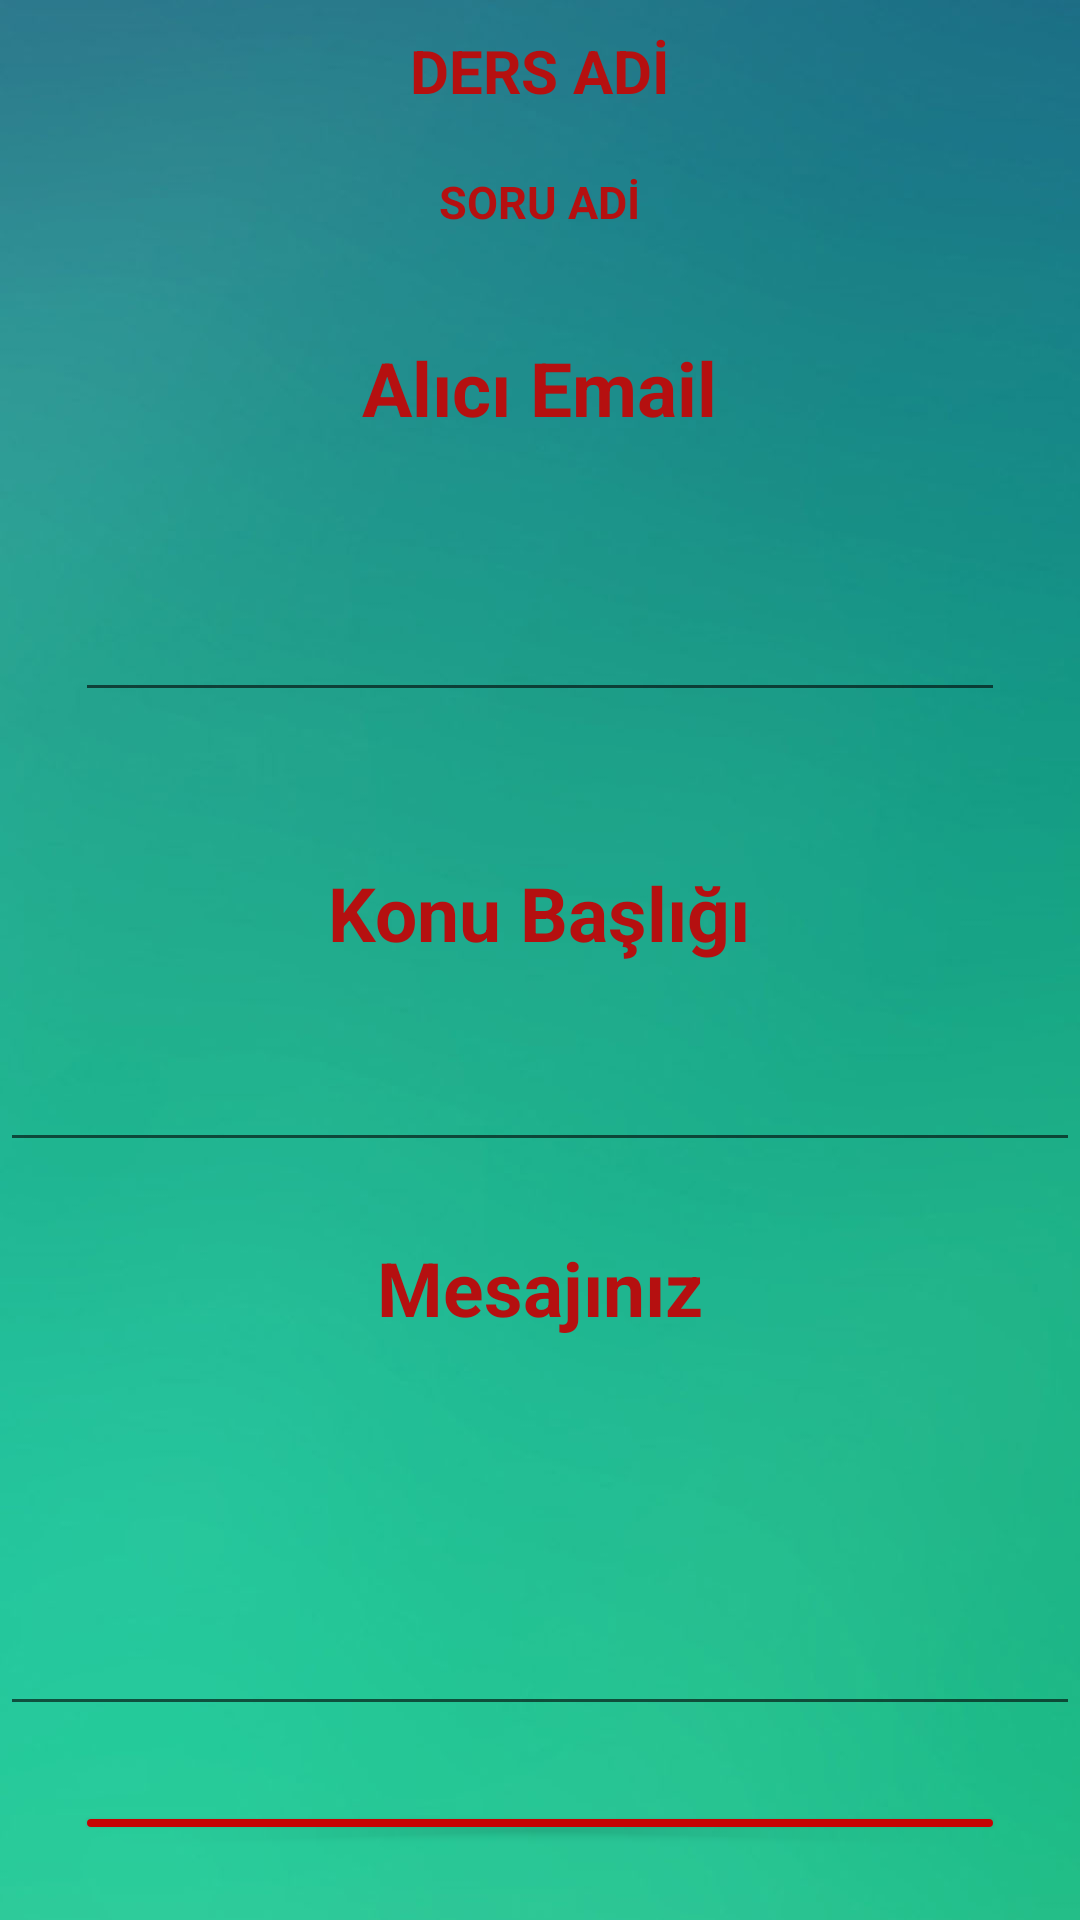

Write the Android layout XML for this screen, with the resource values it uses.
<!-- AndroidManifest.xml: application theme Theme.Sinav_Sistemi -->
<!-- res/layout/activity_soru__hata__bildir.xml -->
<?xml version="1.0" encoding="utf-8"?>
<LinearLayout xmlns:android="http://schemas.android.com/apk/res/android"
    xmlns:app="http://schemas.android.com/apk/res-auto"
    xmlns:tools="http://schemas.android.com/tools"
    android:layout_width="match_parent"
    android:layout_height="match_parent"
    android:background="@drawable/sinav_ekrani_background"
    android:orientation="vertical"
    tools:context=".Soru_Hata_Bildir">

    <TextView
        android:id="@+id/ders_adi"
        android:layout_width="wrap_content"
        android:layout_height="wrap_content"
        android:layout_gravity="center"
        android:layout_margin="10dp"
        android:text="DERS ADİ"
        android:textColor="#B51010"
        android:textSize="20dp"
        android:textStyle="bold" />

    <TextView
        android:id="@+id/soru_adi"
        android:layout_width="wrap_content"
        android:layout_height="wrap_content"
        android:layout_gravity="center"
        android:layout_margin="10dp"
        android:text="SORU ADİ"
        android:textColor="#B51010"
        android:textSize="15dp"
        android:textStyle="bold" />
    <TextView
        android:layout_width="wrap_content"
        android:layout_height="wrap_content"
        android:layout_gravity="center"
        android:layout_margin="25dp"
        android:text="Alıcı Email"
        android:textColor="#B51010"
        android:textSize="25dp"
        android:textStyle="bold" />

    <EditText
        android:id="@+id/alici_email"
        android:layout_width="match_parent"
        android:layout_height="wrap_content"
        android:layout_gravity="center"
        android:layout_margin="25dp" />
    <TextView
        android:layout_width="wrap_content"
        android:layout_height="wrap_content"
        android:layout_gravity="center"
        android:layout_margin="25dp"
        android:text="Konu Başlığı"
        android:textColor="#B51010"
        android:textSize="25dp"
        android:textStyle="bold" />

    <EditText
        android:id="@+id/konu_baslik"
        android:layout_width="match_parent"
        android:layout_height="wrap_content"
        android:layout_gravity="center" />

    <TextView
        android:layout_width="wrap_content"
        android:layout_height="wrap_content"
        android:layout_gravity="center"
        android:layout_margin="25dp"
        android:text="Mesajınız"
        android:textColor="#B51010"
        android:textSize="25dp"
        android:textStyle="bold" />

    <EditText
        android:id="@+id/mesaj"
        android:layout_width="match_parent"
        android:layout_height="wrap_content"
        android:layout_gravity="center"
        android:lines="4" />

    <Button
        android:id="@+id/btn_gönder"
        android:layout_width="match_parent"
        android:layout_height="wrap_content"
        android:layout_gravity="center"
        android:layout_margin="25dp"
        android:backgroundTint="#C60303"
        android:text="GÖNDER"
        android:textColor="#1FCD00"
        android:textSize="25dp"
        app:icon="@drawable/ic_baseline_mark_email_read_24"
        app:iconGravity="end"
        app:iconSize="60dp" />
</LinearLayout>
<!-- resources referenced by this layout -->
<resources>
  <!-- drawable sinav_ekrani_background: jpg bitmap (drawable-v24, 38133 bytes) -->
  <style name="Theme.Sinav_Sistemi" parent="Theme.MaterialComponents.DayNight.DarkActionBar">
          
          <item name="colorPrimary">@color/purple_500</item>
          <item name="colorPrimaryVariant">@color/purple_700</item>
          <item name="colorOnPrimary">@color/white</item>
          
          <item name="colorSecondary">@color/teal_200</item>
          <item name="colorSecondaryVariant">@color/teal_700</item>
          <item name="colorOnSecondary">@color/black</item>
          
          <item name="android:statusBarColor" tools:targetApi="l">?attr/colorPrimaryVariant</item>
          
      </style>
  <color name="purple_500">#FF6200EE</color>
  <color name="purple_700">#FF3700B3</color>
  <color name="white">#FFFFFFFF</color>
  <color name="teal_200">#FF03DAC5</color>
  <color name="teal_700">#FF018786</color>
  <color name="black">#FF000000</color>
</resources>
